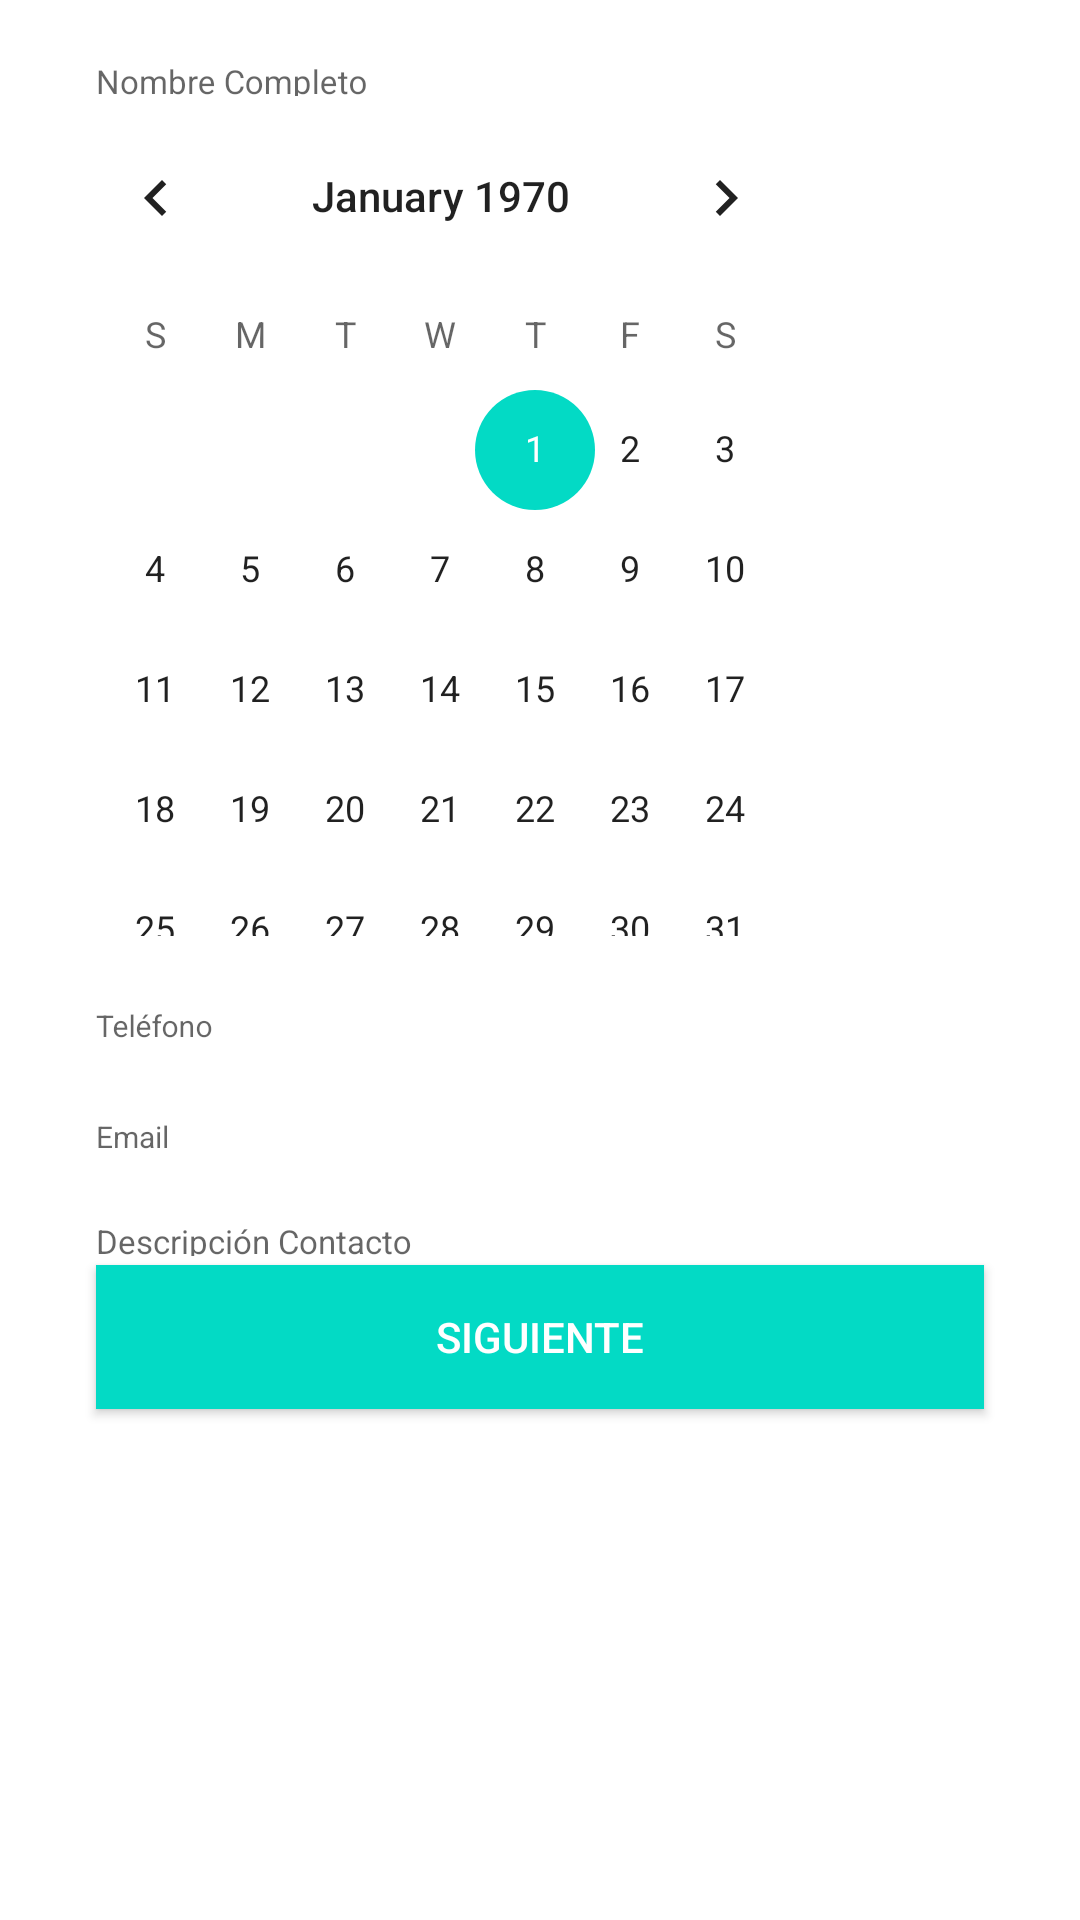

This screen was rendered from an Android layout file. Write that file and the resources it references.
<!-- AndroidManifest.xml: application theme AppTheme -->
<!-- res/layout/activity_vista_dos.xml -->
<?xml version="1.0" encoding="utf-8"?>
<LinearLayout
    xmlns:android="http://schemas.android.com/apk/res/android"
    xmlns:tools="http://schemas.android.com/tools"
    android:layout_width="match_parent"
    android:layout_height="match_parent"
    android:orientation="vertical"
    android:background="#FFFFFF"
    tools:context=".VistaDos"

    >
    <com.google.android.material.textfield.TextInputLayout
        android:id="@+id/filledTextField"
        android:background="@color/btnColors"
        android:layout_width="match_parent"
        android:layout_height="32dp"
        android:layout_marginStart="32dp"
        android:layout_marginTop="0dp"
        android:layout_marginEnd="32dp"

        android:hint="Nombre Completo">

        <com.google.android.material.textfield.TextInputEditText
            android:id="@+id/txtNombre"
            android:background="@color/btnColors"
            android:layout_width="match_parent"
            android:textSize="11dp"
            android:layout_height="33dp"/>
    </com.google.android.material.textfield.TextInputLayout>

    <LinearLayout
        android:layout_width="270dp"
        android:layout_height="285dp"
        android:background="@color/btnColors"

        android:layout_marginStart="8dp">

        <CalendarView
            android:id="@+id/calendario"
            android:layout_width="wrap_content"
            android:layout_height="280dp"

            android:theme="@style/MyThemeOverlay"

            android:layout_marginStart="8dp" />
    </LinearLayout>
    <com.google.android.material.textfield.TextInputLayout
        android:id="@+id/filledTextField2"
        android:layout_width="match_parent"
        android:layout_height="32dp"
        android:layout_marginStart="32dp"
        android:layout_marginTop="-2.5dp"
        android:layout_marginEnd="32dp"
        android:background="@color/btnColors"

        android:hint="Teléfono">
        <com.google.android.material.textfield.TextInputEditText
            android:id="@+id/txtTelefono"
            android:layout_width="match_parent"
            android:background="@color/btnColors"

            android:textSize="10dp"

            android:layout_height="33dp" />

    </com.google.android.material.textfield.TextInputLayout>

    <com.google.android.material.textfield.TextInputLayout
        android:id="@+id/filledTextField3"
        android:layout_width="match_parent"
        android:layout_height="32dp"
        android:layout_marginStart="32dp"
        android:background="@color/btnColors"

        android:layout_marginTop="5dp"
        android:layout_marginEnd="32dp"
        android:hint="Email">

        <com.google.android.material.textfield.TextInputEditText
            android:id="@+id/txtEmail"
            android:layout_width="match_parent"
            android:textSize="10dp"
            android:background="@color/btnColors"


            android:layout_height="33dp"
            />

    </com.google.android.material.textfield.TextInputLayout>
    <com.google.android.material.textfield.TextInputLayout
        android:id="@+id/filledTextField4"
        android:layout_width="match_parent"
        android:background="@color/btnColors"

        android:layout_height="32dp"
        android:layout_marginStart="32dp"
        android:layout_marginTop="3dp"
        android:layout_marginEnd="32dp"
        android:hint="Descripción Contacto">

        
        <com.google.android.material.textfield.TextInputEditText
            android:id="@+id/txtDescripcion"
            android:layout_width="match_parent"
            android:background="@color/btnColors"

            android:textSize="11dp"

            android:layout_height="33dp" />

    </com.google.android.material.textfield.TextInputLayout>


    
    <Button
        android:id="@+id/button2"
        android:layout_width="match_parent"
        android:layout_height="wrap_content"
        android:layout_marginStart="32dp"
        android:layout_marginTop="3dp"
        android:layout_marginEnd="32dp"
        android:background="@color/colorAccent"
        android:textColor="@color/btnColors"
        android:text="@string/btn_continue_name" />






</LinearLayout>
<!-- resources referenced by this layout -->
<resources>
  <color name="btnColors">#FFFFFF</color>
  <color name="colorAccent">#03DAC5</color>
  <string name="btn_continue_name">Siguiente</string>
  <style name="MyThemeOverlay">
          <item name="android:background">@color/btnColors</item>
      </style>
  <style name="AppTheme" parent="Theme.AppCompat.Light.DarkActionBar">
          
  
          <item name="colorPrimary">@color/colorPrimary</item>
          <item name="colorPrimaryDark">@color/colorPrimaryDark</item>
          <item name="colorAccent">@color/colorAccent</item>
          <item name="android:statusBarColor">@color/colorAccent</item>
          <item name="android:background">@color/colorAccent</item>
          <item name="android:navigationBarColor">@color/colorAccent</item>
  
      </style>
  <color name="colorPrimary">#6200EE</color>
  <color name="colorPrimaryDark">#3700B3</color>
</resources>
